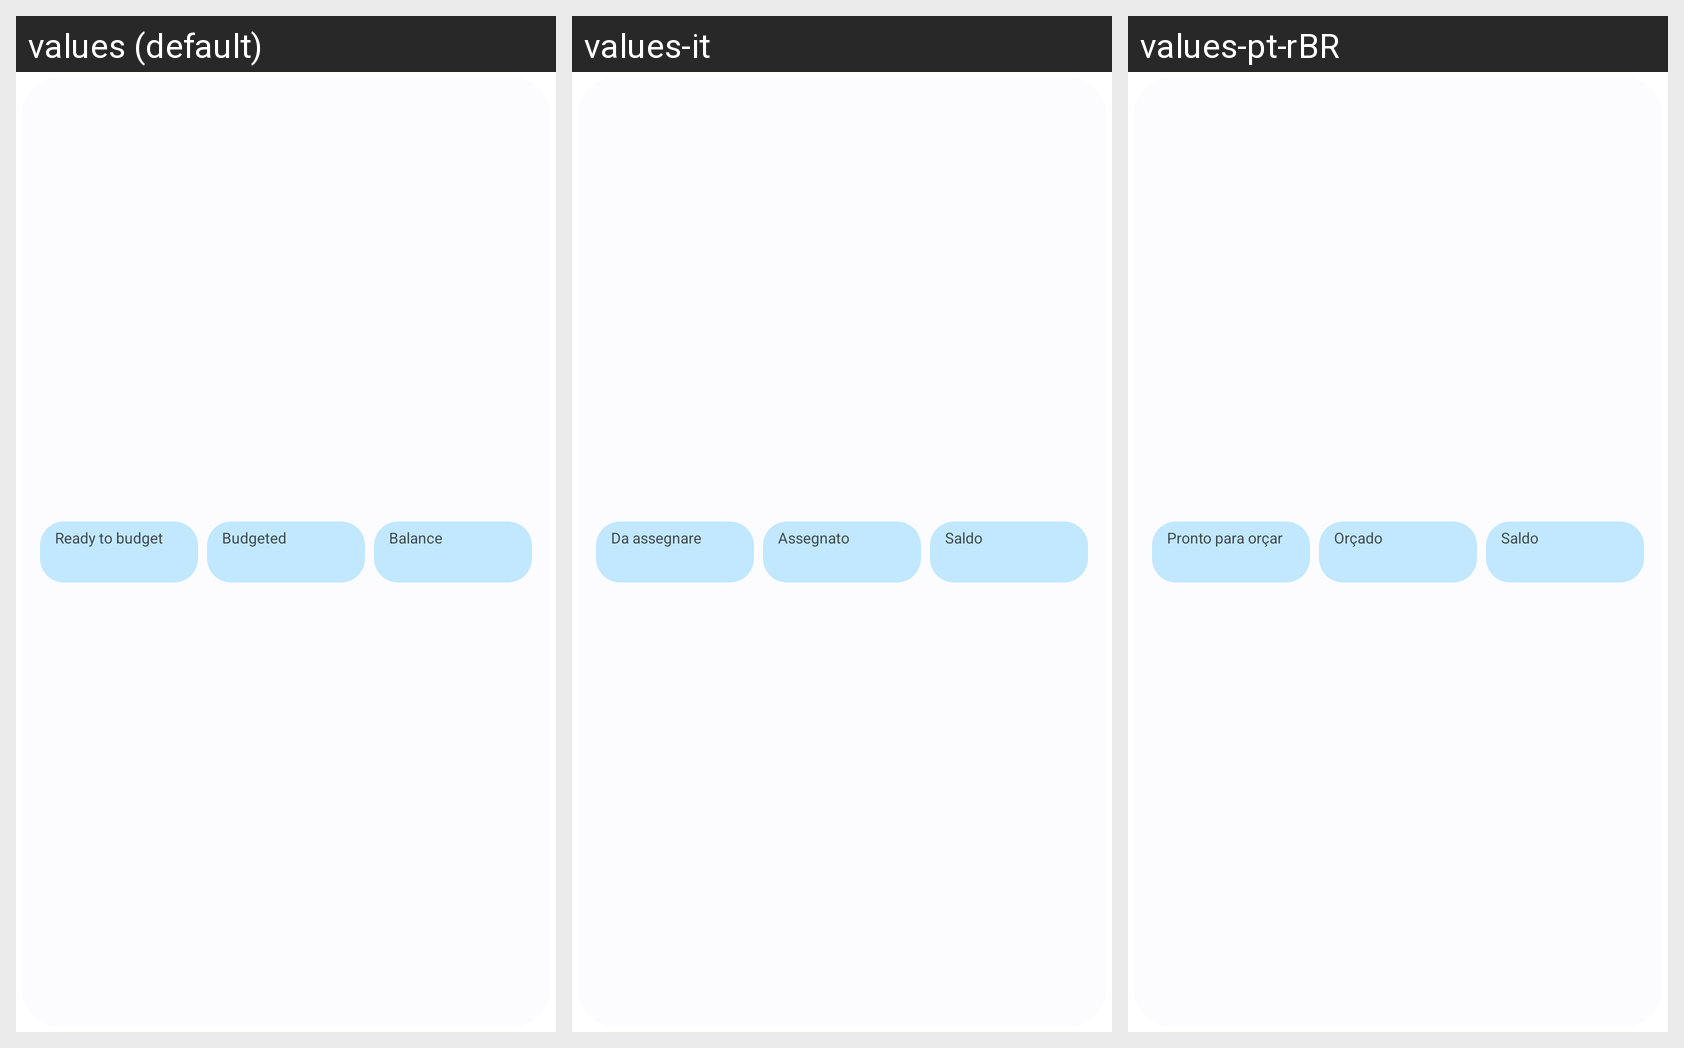

The same Android screen rendered under several of its app's locales, left to right. List the strings drawn on it with the default value and each locale's translation.
Android screen res/layout/widget_budget_snapshot_strip.xml rendered under 3 locales, left to right: values (default), values-it, values-pt-rBR. Device: Nexus 5 (rendered at 1080×1920; each locale shown at half size, 540×960, under a caption strip naming it); theme Theme.Actua.
Other locales in the repository, not shown: values-de, values-es, values-fr, values-ja, values-ru, values-zh-rCN.
Strings drawn on this screen, with the default value and each locale's value (text and hints the layout hard-codes, and strings that could not be matched under every locale, appear in the picture but are not listed):

widget_ready
  values: Ready to budget
  values-it: Da assegnare
  values-pt-rBR: Pronto para orçar

widget_budgeted
  values: Budgeted
  values-it: Assegnato
  values-pt-rBR: Orçado

widget_balance
  values: Balance
  values-it: Saldo
  values-pt-rBR: Saldo
